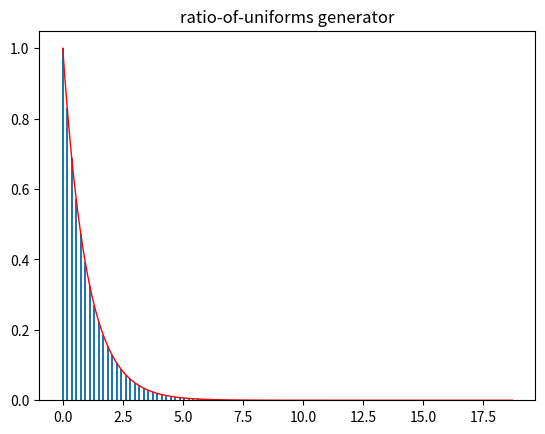

The matplotlib source for this figure:
import numpy as np
import time
import matplotlib.pyplot as plt
from mpl_toolkits.mplot3d import Axes3D

tau=1
n=10000000

def expon(x,tau):
    return np.exp(-x/tau)/tau

u=np.random.rand(n)
v=np.random.rand(n)

rat=v/u
accept=u<np.sqrt(expon(rat,tau))
x=rat[accept]

a,b=np.histogram(x,100)
aa=a/a[0]
bb=0.5*(b[1:]+b[:-1])
x1=np.linspace(0,np.max(x),1001)
y1=expon(x1,tau)

print('The accept rate of ratio-of-uniforms generator is',len(x)/n)

plt.ion()
plt.bar(b[:-1],aa,width=0.5*(b[1]-b[0]))
plt.plot(x1,y1,c='red',linewidth=1)
plt.title('ratio-of-uniforms generator')
plt.show()










